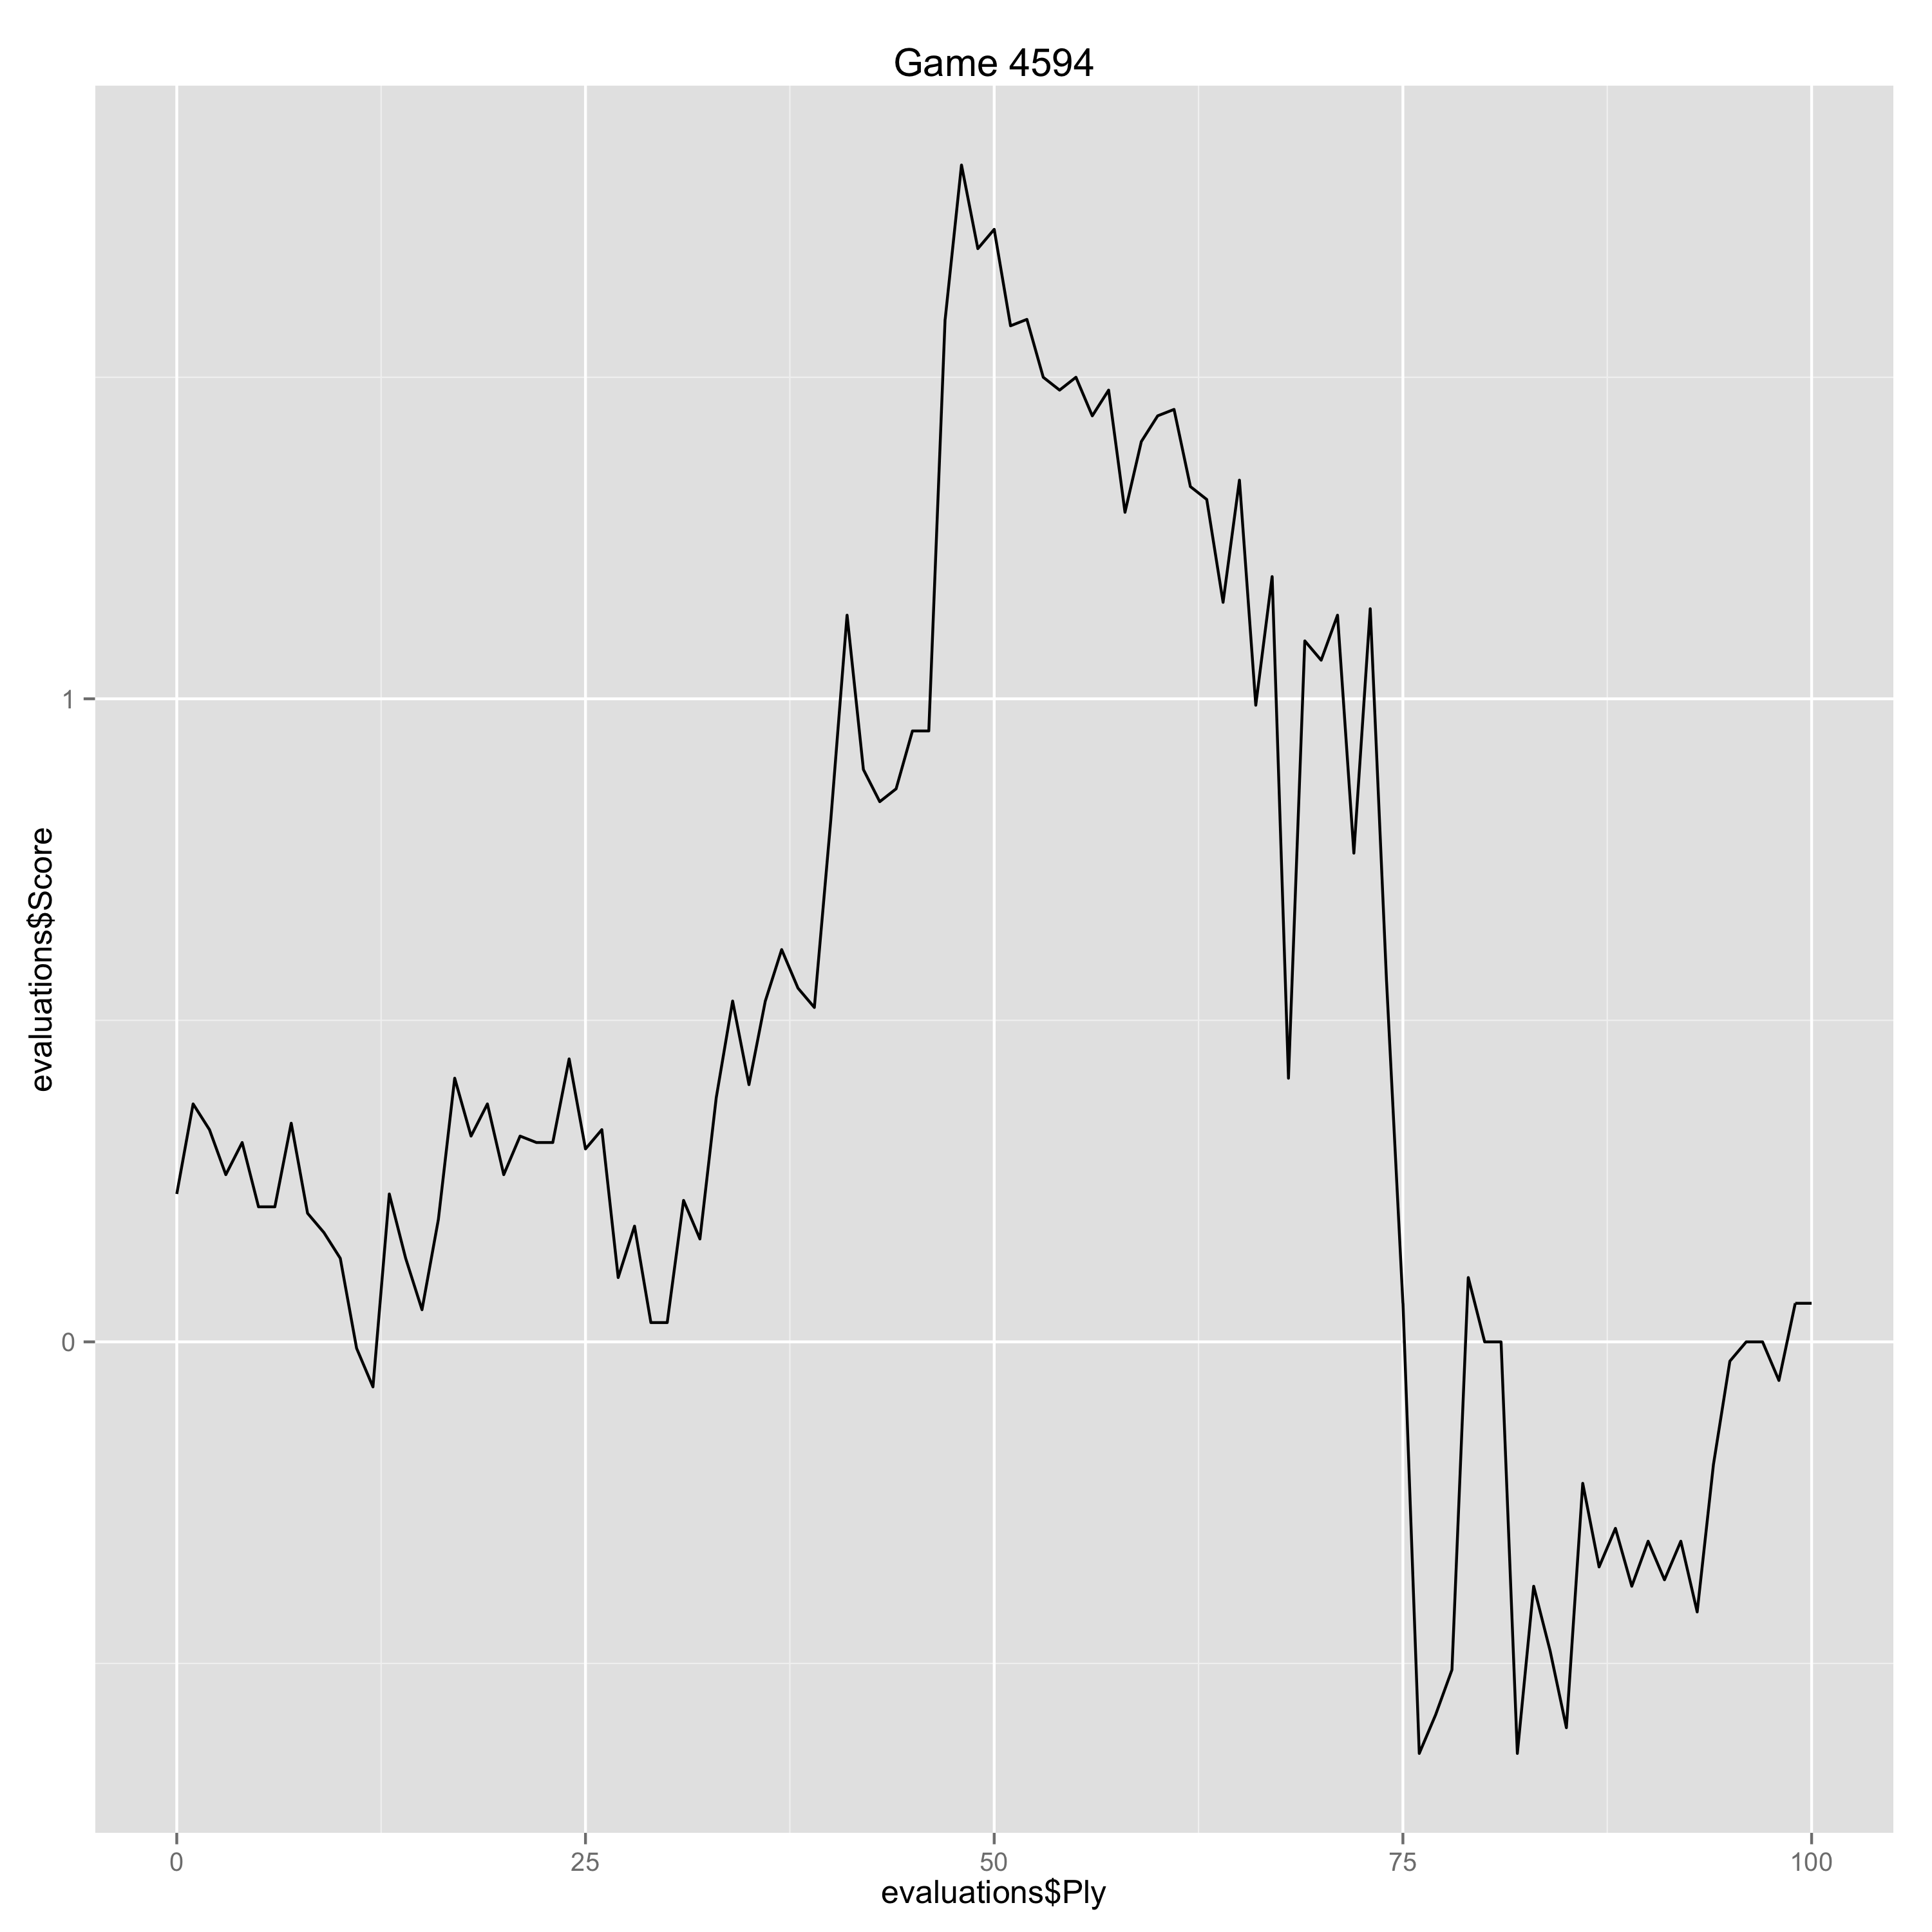

The file beside this chart, header and first rows:
Ply, Move, White, Black, Score, Eval, Comment
0, [1], e4, , 0.23, 0.23, 
1, [1], , c5, 0.37, -0.14, 
2, [2], Nf3, , 0.33, -0.04, 
3, [2], , d6, 0.26, 0.07, 
4, [3], d4, , 0.31, 0.05, 
5, [3], , cxd4, 0.21, 0.1, 
6, [4], Nxd4, , 0.21, 0.0, 
7, [4], , Nf6, 0.34, -0.13, 
8, [5], Nc3, , 0.2, -0.14, 
9, [5], , a6, 0.17, 0.03, 
10, [6], h3, , 0.13, -0.04, 
11, [6], , e5, -0.01, 0.14, 
12, [7], Nde2, , -0.07, -0.06, 
13, [7], , h5, 0.23, -0.3, 
14, [8], g3, , 0.13, -0.1, 
15, [8], , Be7, 0.05, 0.08, 
16, [9], Bg2, , 0.19, 0.14, 
17, [9], , b5, 0.41, -0.22, 
18, [10], Nd5, , 0.32, -0.09, 
19, [10], , Nbd7, 0.37, -0.05, 
20, [11], Nec3, , 0.26, -0.11, 
21, [11], , Bb7, 0.32, -0.06, 
22, [12], Nxe7, , 0.31, -0.01, 
23, [12], , Qxe7, 0.31, 0.0, 
24, [13], Bg5, , 0.44, 0.13, 
25, [13], , Qe6, 0.3, 0.14, 
26, [14], O-O, , 0.33, 0.03, 
27, [14], , Rc8, 0.1, 0.23, 
28, [15], Re1, , 0.18, 0.08, 
29, [15], , b4, 0.03, 0.15, 
30, [16], Na4, , 0.03, 0.0, 
31, [16], , Rc4, 0.22, -0.19, 
32, [17], f3, , 0.16, -0.06, 
33, [17], , h4, 0.38, -0.22, 
34, [18], g4, , 0.53, 0.15, 
35, [18], , d5, 0.4, 0.13, 
36, [19], b3, , 0.53, 0.13, 
37, [19], , Rd4, 0.61, -0.08, 
38, [20], Qxd4, , 0.55, -0.06, 
39, [20], , exd4, 0.52, 0.03, 
40, [21], exd5, , 0.81, 0.29, 
41, [21], , Nxd5, 1.13, -0.32, 
42, [22], Rxe6+, , 0.89, -0.24, 
43, [22], , fxe6, 0.84, 0.05, 
44, [23], Rd1, , 0.86, 0.02, 
45, [23], , e5, 0.95, -0.09, 
46, [24], f4, , 0.95, 0.0, 
47, [24], , Ne3, 1.59, -0.64, 
48, [25], Bxb7, , 1.83, 0.24, 
49, [25], , Nxd1, 1.7, 0.13, 
50, [26], Bc6, , 1.73, 0.03, 
51, [26], , exf4, 1.58, 0.15, 
52, [27], Nc5, , 1.59, 0.01, 
53, [27], , O-O, 1.5, 0.09, 
54, [28], Nxd7, , 1.48, -0.02, 
55, [28], , Re8, 1.5, -0.02, 
56, [29], Kf1, , 1.44, -0.06, 
57, [29], , Re3, 1.48, -0.04, 
58, [30], Bxf4, , 1.29, -0.19, 
59, [30], , Rxh3, 1.4, -0.11, 
... 41 more rows
